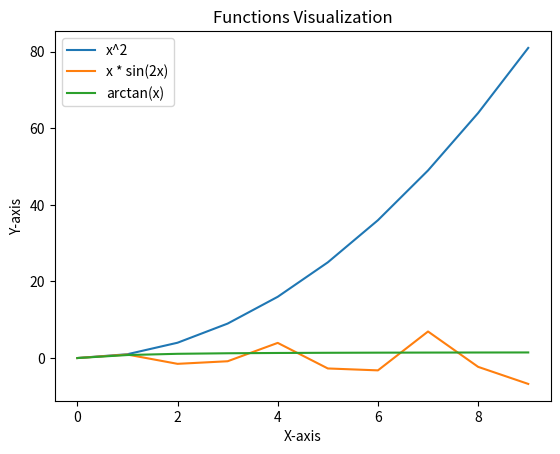

Write the Python code that produced this figure.
import matplotlib.pyplot as plt
import numpy as np


def f1(x):
    return x ** 2


def f2(x):
    return x * np.sin(2 * x)


def f3(x):
    return np.arctan(x)


x = np.array(range(10))
plt.plot(f1(x), label='x^2')
plt.plot(f2(x), label='x * sin(2x)')
plt.plot(f3(x), label='arctan(x)')

plt.title('Functions Visualization')
plt.xlabel('X-axis')
plt.ylabel('Y-axis')
plt.legend()
plt.show()
